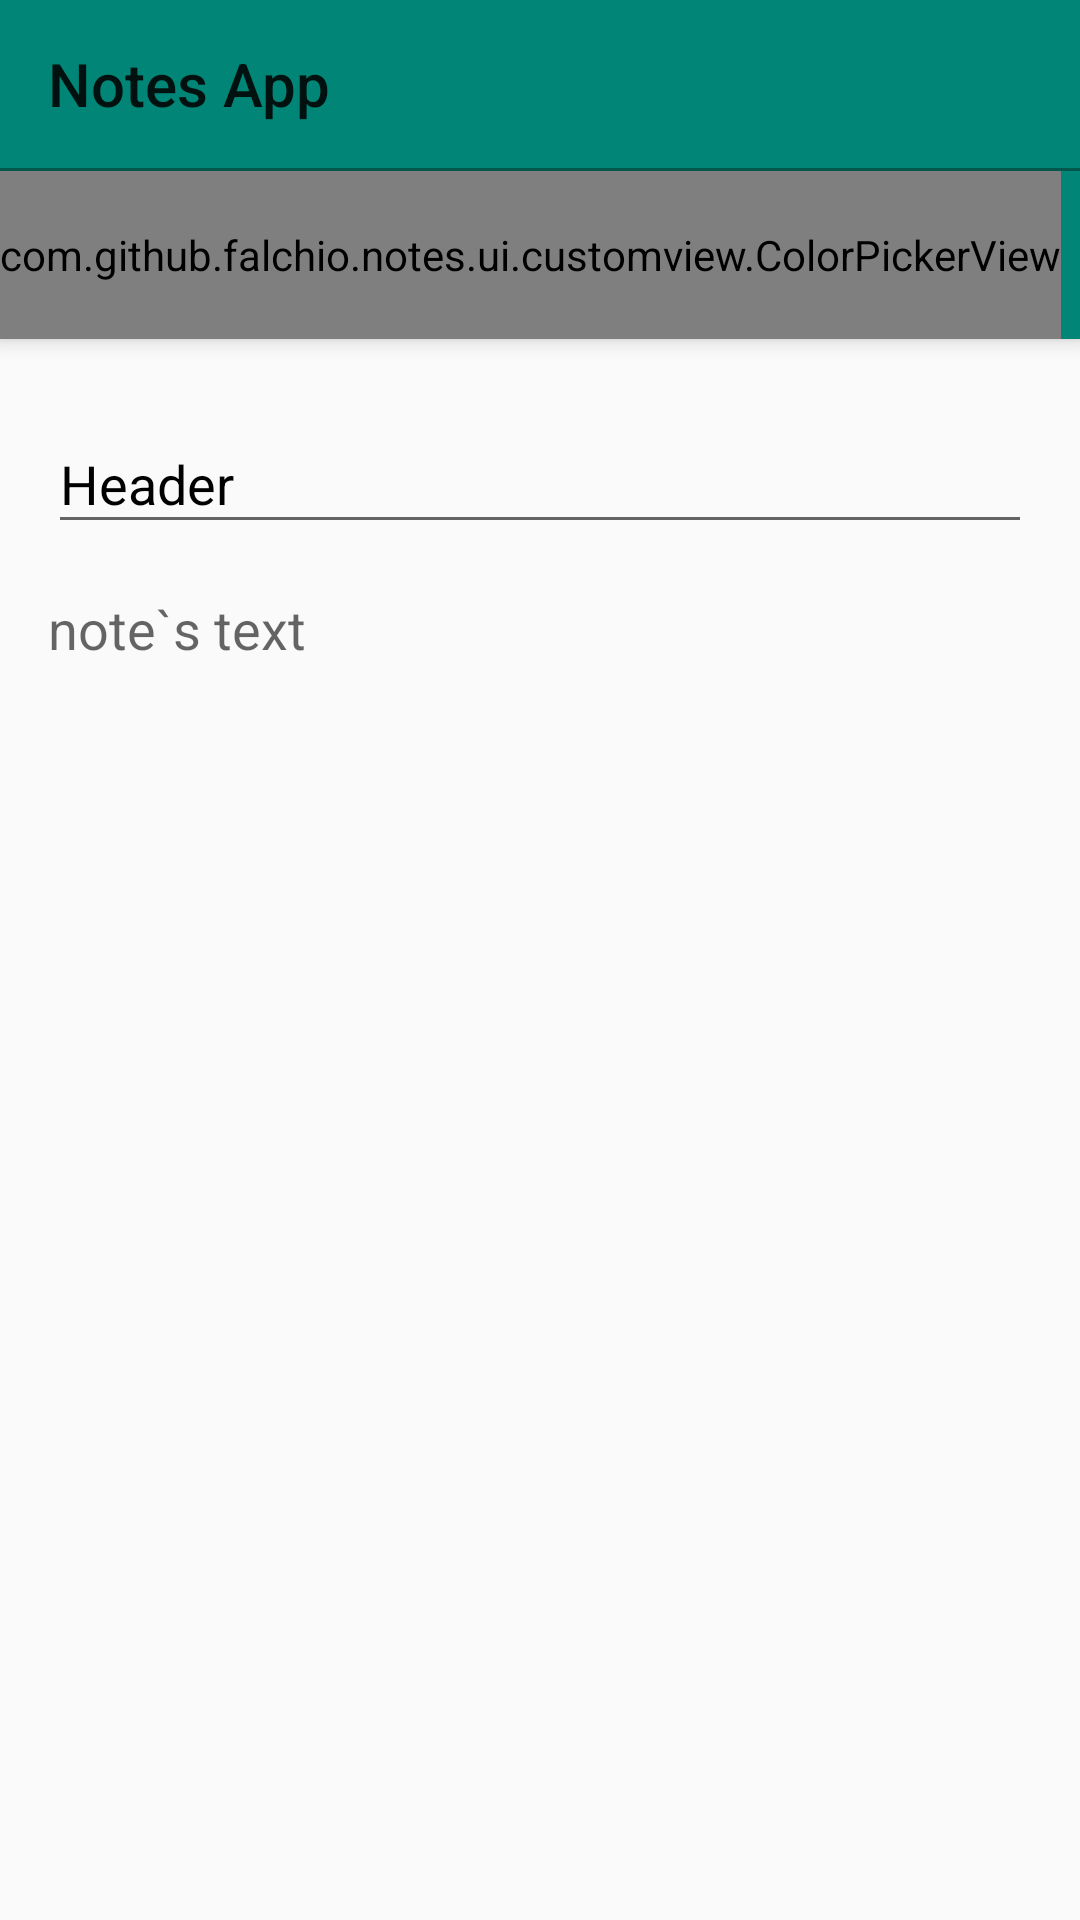

Layout XML and referenced resources for this Android screen:
<!-- AndroidManifest.xml: application theme AppTheme -->
<!-- res/layout/activity_note.xml -->
<?xml version="1.0" encoding="utf-8"?>
<androidx.coordinatorlayout.widget.CoordinatorLayout xmlns:android="http://schemas.android.com/apk/res/android"
    xmlns:app="http://schemas.android.com/apk/res-auto"
    xmlns:tools="http://schemas.android.com/tools"
    android:layout_width="match_parent"
    android:layout_height="match_parent"
    android:fitsSystemWindows="true">

    <com.google.android.material.appbar.AppBarLayout
        android:id="@+id/appbar"
        android:layout_width="match_parent"
        android:layout_height="wrap_content">

        <androidx.appcompat.widget.Toolbar
            android:id="@+id/toolbar"
            android:layout_width="match_parent"
            android:layout_height="wrap_content"
            app:layout_scrollFlags="scroll|enterAlways"
            app:title="Notes App"/>

        <View
            android:layout_width="match_parent"
            android:layout_height="1dp"
            android:background="@color/colorPrimaryDark"/>

        <HorizontalScrollView
            android:layout_width="match_parent"
            android:layout_height="wrap_content">

            <com.github.falchio.notes.ui.customview.ColorPickerView
                android:id="@+id/colorPicker"
                android:layout_width="match_parent"
                android:layout_height="?attr/actionBarSize" />

        </HorizontalScrollView>

    </com.google.android.material.appbar.AppBarLayout>

    <LinearLayout
        android:layout_width="match_parent"
        android:layout_height="match_parent"
        android:orientation="vertical"
        android:padding="16dp"
        app:layout_behavior="@string/appbar_scrolling_view_behavior">
        <com.google.android.material.textfield.TextInputLayout
            android:layout_width="match_parent"
            android:layout_height="wrap_content"
            android:hint="@string/header"
            android:textColorHint="@android:color/black">
            <com.google.android.material.textfield.TextInputEditText
                android:id="@+id/et_title"
                android:layout_width="match_parent"
                android:layout_height="wrap_content"
                android:textColor="@android:color/black"/>
        </com.google.android.material.textfield.TextInputLayout>

        <EditText
            android:id="@+id/et_body"
            android:layout_width="match_parent"
            android:layout_height="wrap_content"
            android:layout_marginTop="16dp"
            android:background="@null"
            android:hint="@string/note_s_text"/>

    </LinearLayout>


</androidx.coordinatorlayout.widget.CoordinatorLayout>
<!-- resources referenced by this layout -->
<resources>
  <color name="colorPrimaryDark">#00574B</color>
  <string name="header">Header</string>
  <string name="note_s_text">note`s text</string>
  <style name="AppTheme" parent="Theme.AppCompat.Light.DarkActionBar">
          <item name="colorPrimary">@color/colorPrimary</item>
          <item name="colorPrimaryDark">@color/colorPrimaryDark</item>
          <item name="colorAccent">@color/colorAccent</item>
          <item name="windowActionBar">false</item>
          <item name="windowNoTitle">true</item>
      </style>
  <color name="colorPrimary">#008577</color>
  <color name="colorAccent">#D81B60</color>
</resources>
